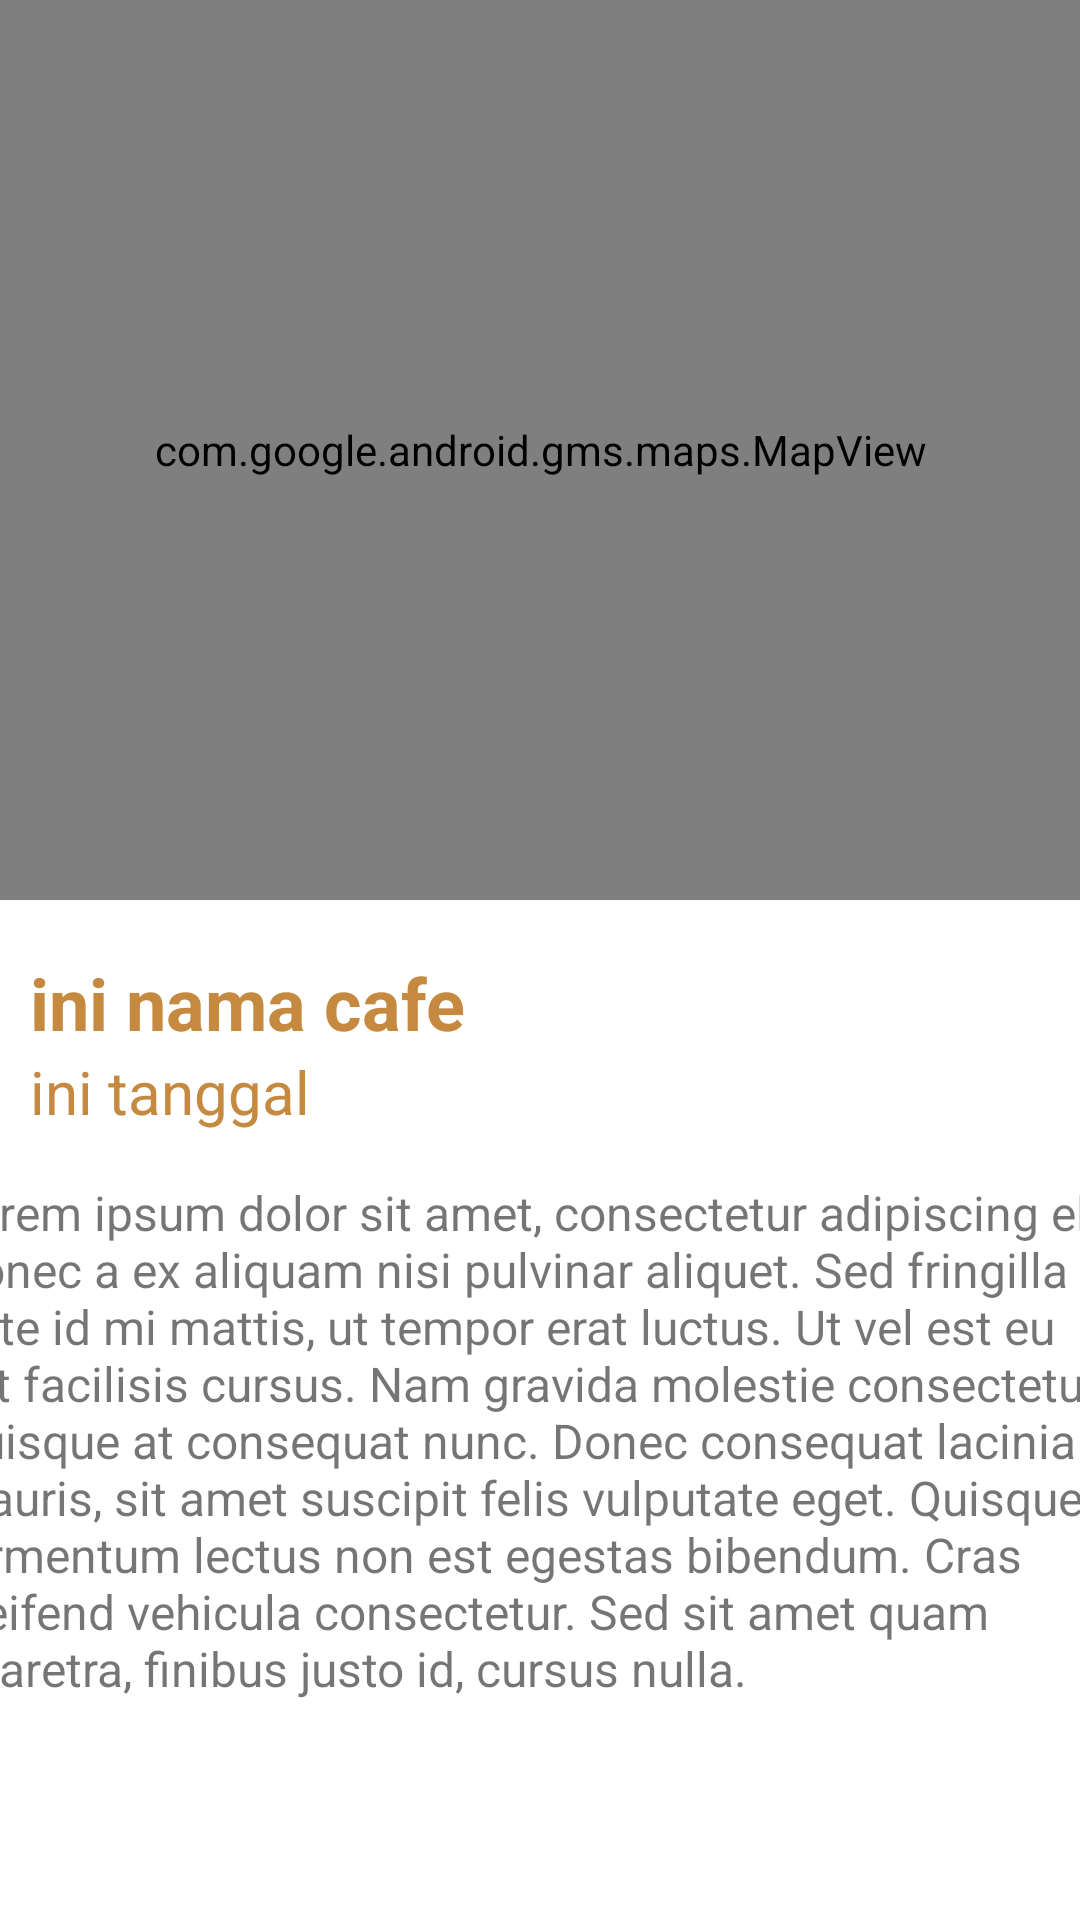

The Android layout XML behind this screen, and the referenced resources:
<!-- AndroidManifest.xml: application theme Theme.Coffee_Point -->
<!-- res/layout/fragment_info.xml -->
<?xml version="1.0" encoding="utf-8"?>
<androidx.constraintlayout.widget.ConstraintLayout xmlns:android="http://schemas.android.com/apk/res/android"
    xmlns:app="http://schemas.android.com/apk/res-auto"
    xmlns:tools="http://schemas.android.com/tools"
    android:layout_width="match_parent"
    android:layout_height="match_parent">
    <com.google.android.gms.maps.MapView
        android:id="@+id/mapView"
        android:layout_width="match_parent"
        android:layout_height="300dp"
        app:layout_constraintEnd_toEndOf="parent"
        app:layout_constraintStart_toStartOf="parent"
        app:layout_constraintTop_toTopOf="parent" />

    <TextView
        android:id="@+id/textJudul"
        android:layout_width="wrap_content"
        android:layout_height="wrap_content"
        android:layout_marginLeft="10dp"
        android:layout_marginTop="18dp"
        android:text="ini nama cafe"
        android:textColor="@color/coklat_tua"
        android:textSize="24sp"
        android:textStyle="bold"
        app:layout_constraintStart_toStartOf="parent"
        app:layout_constraintTop_toBottomOf="@+id/mapView" />

    <TextView
        android:id="@+id/textinfo"
        android:layout_width="397dp"
        android:layout_height="400dp"
        android:layout_marginTop="16dp"
        android:text="Lorem ipsum dolor sit amet, consectetur adipiscing elit. Donec a ex aliquam nisi pulvinar aliquet. Sed fringilla ante id mi mattis, ut tempor erat luctus. Ut vel est eu elit facilisis cursus. Nam gravida molestie consectetur. Quisque at consequat nunc. Donec consequat lacinia mauris, sit amet suscipit felis vulputate eget. Quisque fermentum lectus non est egestas bibendum. Cras eleifend vehicula consectetur. Sed sit amet quam pharetra, finibus justo id, cursus nulla."
        android:textSize="16sp"
        app:layout_constraintEnd_toEndOf="parent"
        app:layout_constraintStart_toStartOf="parent"
        app:layout_constraintTop_toBottomOf="@+id/texttanggal" />

    <TextView
        android:id="@+id/texttanggal"
        android:layout_width="wrap_content"
        android:layout_height="wrap_content"
        android:text="ini tanggal"
        android:textSize="20sp"
        android:textColor="@color/coklat_tua"
        app:layout_constraintStart_toStartOf="@+id/textJudul"
        app:layout_constraintTop_toBottomOf="@+id/textJudul" />
</androidx.constraintlayout.widget.ConstraintLayout>
<!-- resources referenced by this layout -->
<resources>
  <color name="coklat_tua">#C58940</color> // color 4
  <style name="Theme.Coffee_Point" parent="Theme.MaterialComponents.DayNight.NoActionBar">
  
  
          
          <item name="colorPrimary">@color/purple_500</item>
          <item name="colorPrimaryVariant">@color/purple_700</item>
          <item name="colorOnPrimary">@color/white</item>
          
          <item name="colorSecondary">@color/teal_200</item>
          <item name="colorSecondaryVariant">@color/teal_700</item>
          <item name="colorOnSecondary">@color/black</item>
          
          <item name="android:statusBarColor">?attr/colorPrimaryVariant</item>
          
      </style>
  <color name="purple_500">#FF6200EE</color>
  <color name="purple_700">#FF3700B3</color>
  <color name="white">#FFFFFFFF</color>
  <color name="teal_200">#FF03DAC5</color>
  <color name="teal_700">#FF018786</color>
  <color name="black">#FF000000</color>
</resources>
